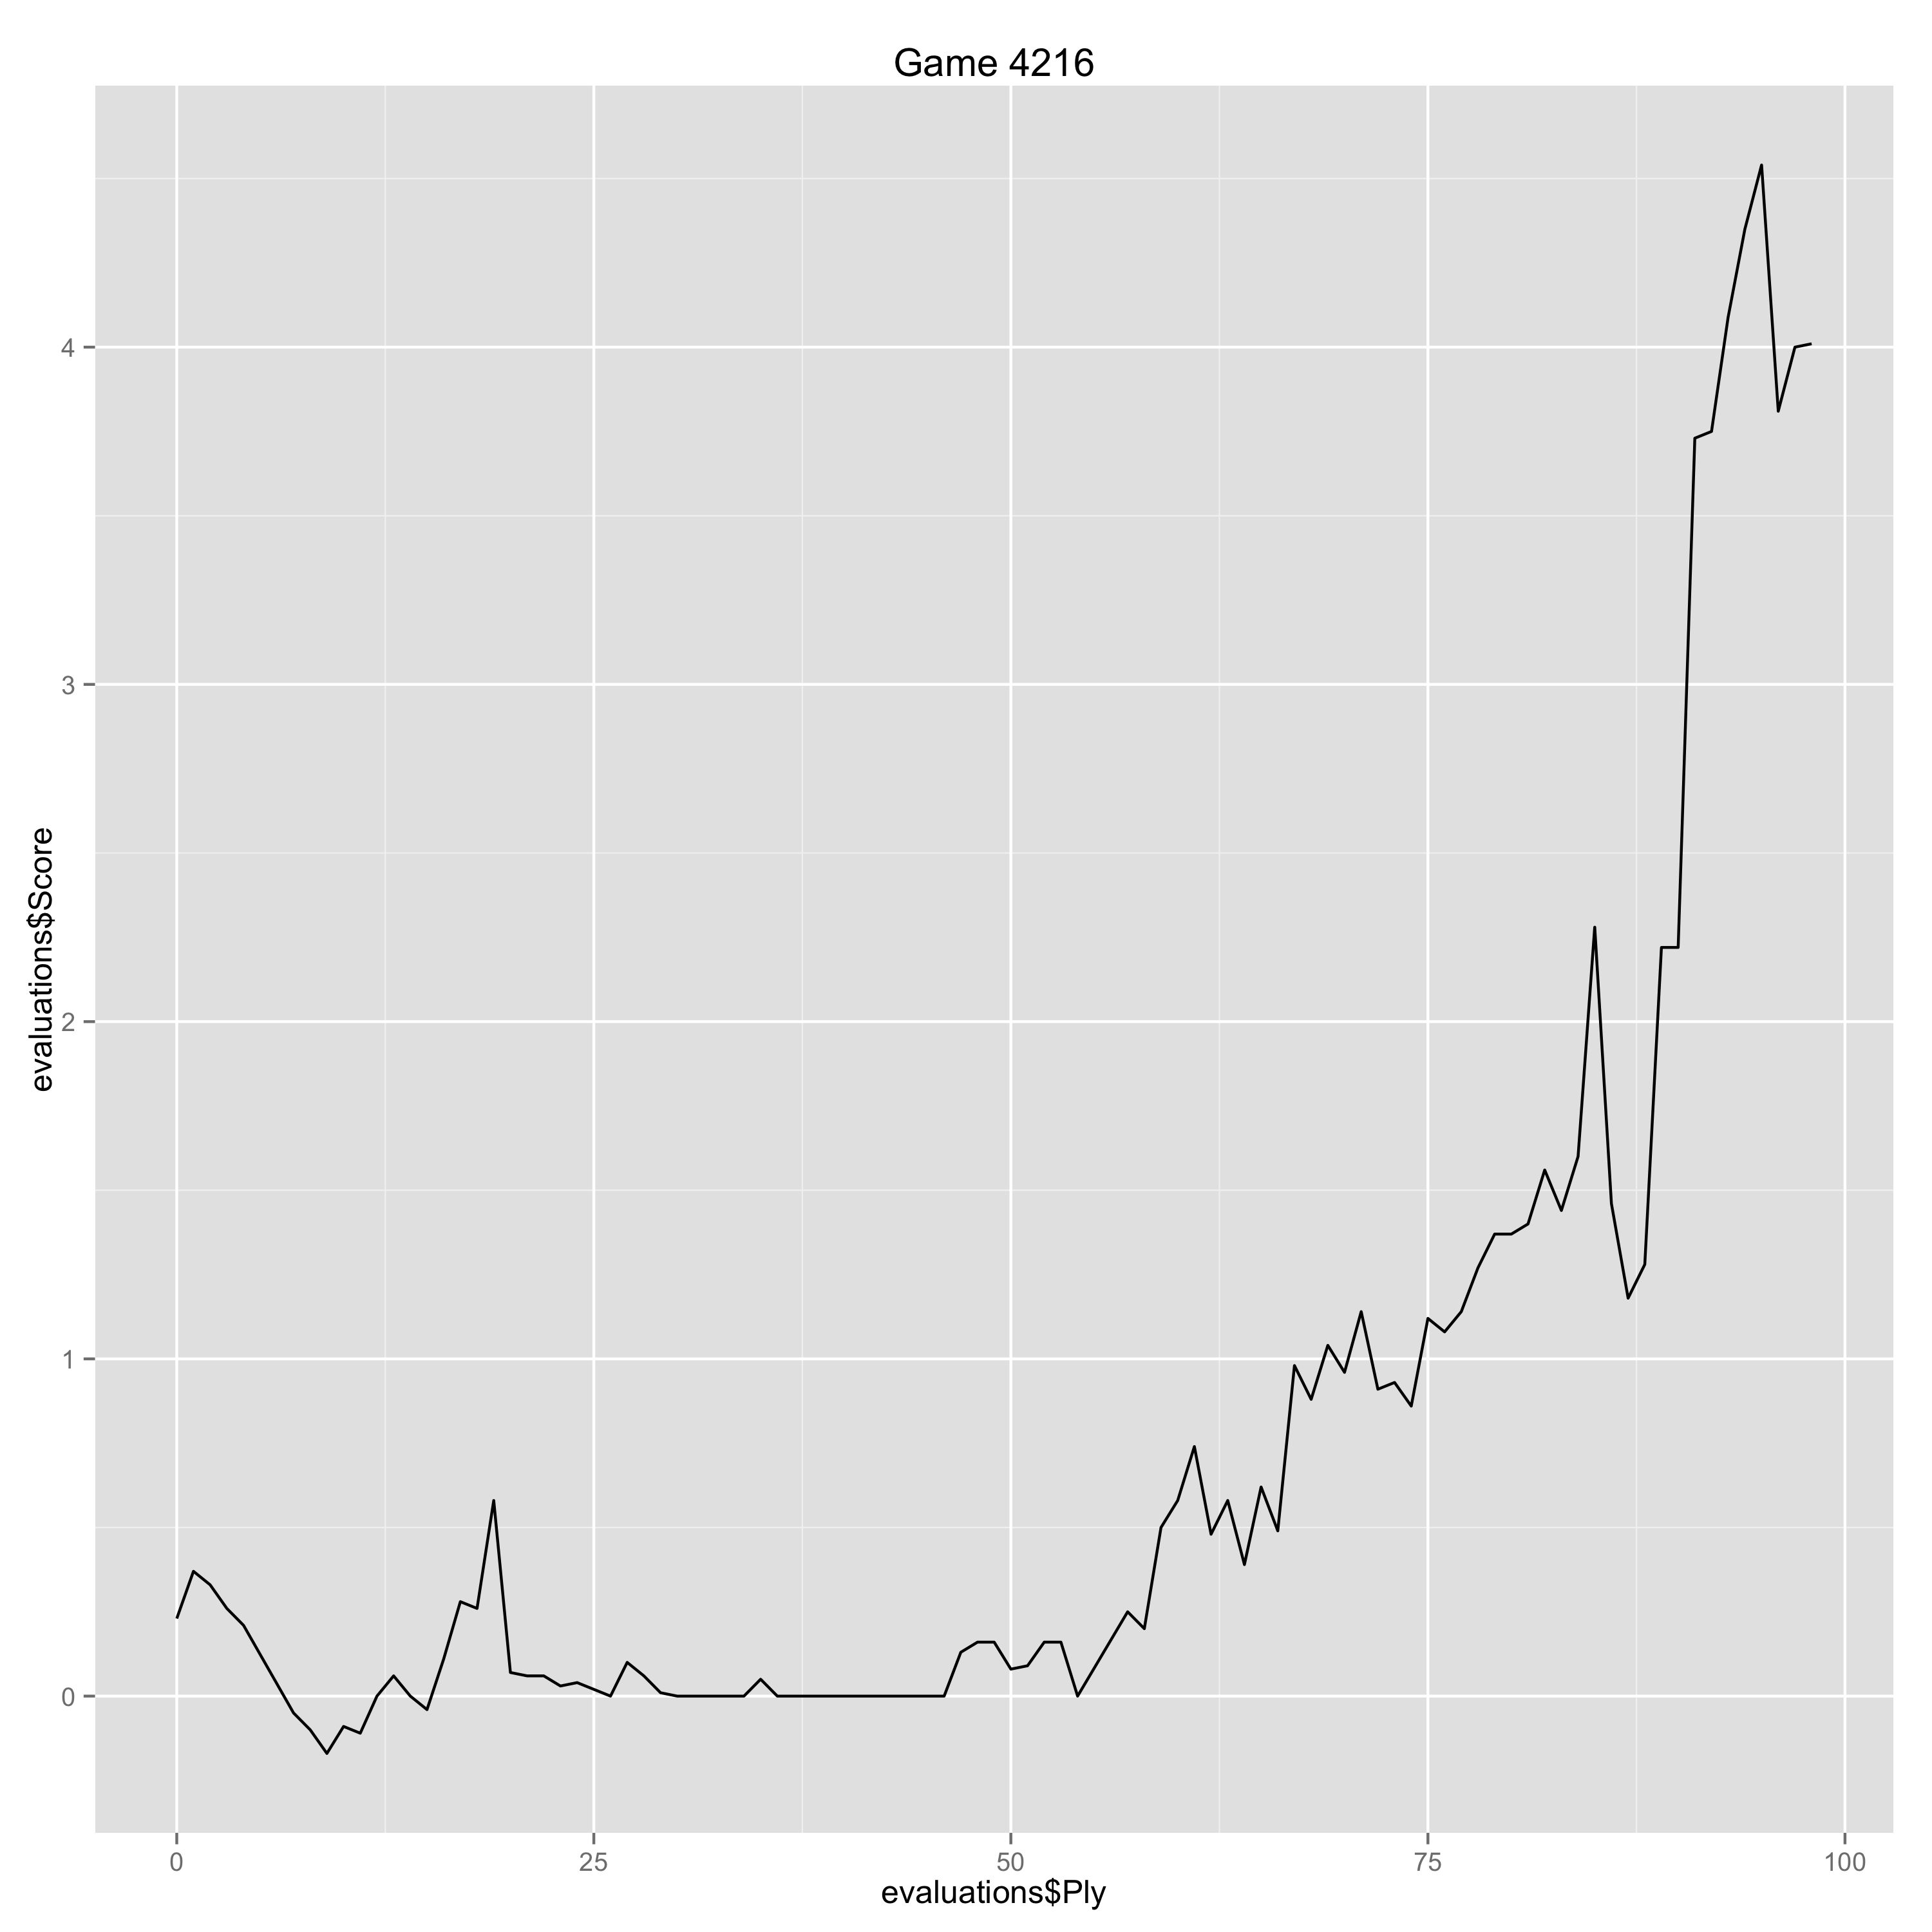

Source data for this figure (header and first rows):
Ply, Move, White, Black, Score, Eval, Comment
0, [1], e4, , 0.23, 0.23, 
1, [1], , c5, 0.37, -0.14, 
2, [2], Nf3, , 0.33, -0.04, 
3, [2], , d6, 0.26, 0.07, 
4, [3], c3, , 0.21, -0.05, 
7, [4], , Nc6, -0.05, 0.26, 
8, [5], Bd3, , -0.1, -0.05, 
9, [5], , d5, -0.17, 0.07, 
10, [6], exd5, , -0.09, 0.08, 
11, [6], , Qxd5, -0.11, 0.02, 
12, [7], Qe2, , 0.0, 0.11, 
13, [7], , Bf5, 0.06, -0.06, 
14, [8], Bc4, , 0.0, -0.06, 
15, [8], , Qd6, -0.04, 0.04, 
16, [9], O-O, , 0.11, 0.15, 
17, [9], , Rd8, 0.28, -0.17, 
18, [10], d4, , 0.26, -0.02, 
19, [10], , cxd4, 0.58, -0.32, 
20, [11], cxd4, , 0.07, -0.51, 
21, [11], , e6, 0.06, 0.01, 
22, [12], Nc3, , 0.06, 0.0, 
23, [12], , Be7, 0.03, 0.03, 
24, [13], Rd1, , 0.04, 0.01, 
25, [13], , O-O, 0.02, 0.02, 
26, [14], d5, , 0.0, -0.02, 
27, [14], , exd5, 0.1, -0.1, 
28, [15], Bxd5, , 0.06, -0.04, 
29, [15], , Nxd5, 0.01, 0.05, 
30, [16], Nxd5, , 0.0, -0.01, 
31, [16], , Qe6, 0.0, 0.0, 
32, [17], Qxe6, , 0.0, 0.0, 
33, [17], , Bxe6, 0.0, 0.0, 
34, [18], Nxe7+, , 0.0, 0.0, 
35, [18], , Nxe7, 0.05, -0.05, 
36, [19], Be3, , 0.0, -0.05, 
37, [19], , Nc6, 0.0, 0.0, 
38, [20], a3, , 0.0, 0.0, 
39, [20], , Bb3, 0.0, 0.0, 
40, [21], Rd2, , 0.0, 0.0, 
41, [21], , f6, 0.0, 0.0, 
42, [22], Rc1, , 0.0, 0.0, 
43, [22], , Rxd2, 0.0, 0.0, 
44, [23], Nxd2, , 0.0, 0.0, 
45, [23], , Bd5, 0.0, 0.0, 
46, [24], Nb1, , 0.0, 0.0, 
47, [24], , f5, 0.13, -0.13, 
48, [25], Nc3, , 0.16, 0.03, 
49, [25], , Bc4, 0.16, 0.0, 
50, [26], Ne4, , 0.08, -0.08, 
51, [26], , Bd5, 0.09, -0.01, 
52, [27], Nc3, , 0.16, 0.07, 
53, [27], , Bc4, 0.16, 0.0, 
54, [28], b4, , 0.0, -0.16, 
57, [29], , a6, 0.25, -0.25, 
58, [30], Nd5, , 0.2, -0.05, 
59, [30], , Bxd5, 0.5, -0.3, 
60, [31], Rxd5, , 0.58, 0.08, 
61, [31], , Rf6, 0.74, -0.16, 
62, [32], Kf1, , 0.48, -0.26, 
63, [32], , f4, 0.58, -0.1, 
... 35 more rows
